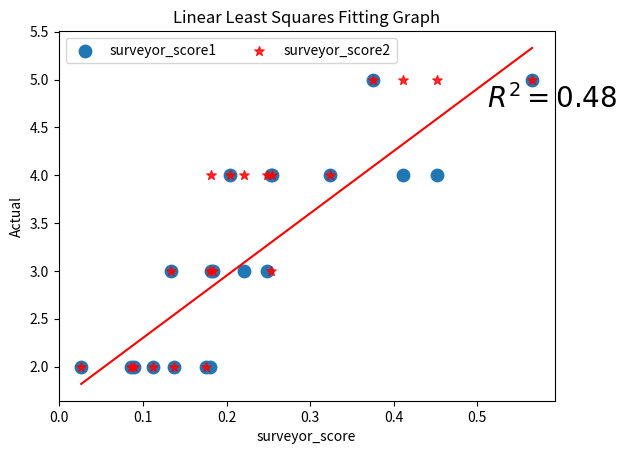

The script that saved this image:
import numpy as np
import matplotlib.pyplot as plt



Nearest_Neighbors = [0.257564575646,0.301486199575,0.169421487603,0.120771958538,0.148423256128,0.18180960468,0.0922199235158,0.299725931541,0.333291551767,0.369189653527,0.363762936836,0.234502974394,0.312777605619,0.255021743632,0.233625084159,0.270245469144,0.126582278481,0.169614861267,0.146999559222,0.149648546354]
Linear_SVM = [0.242988929889,0.289301209268,0.170196280992,0.108974358974,0.160375447363,0.197377111048,0.0867657200176,0.287072132486,0.294434695412,0.321609239286,0.346591172785,0.221441503578,0.292221877905,0.235659556844,0.218716937578,0.252466161964,0.122596597409,0.158551736378,0.156444808261,0.161627084806]
Decision_Tree= [0.248339483395,0.278962429613,0.145015495868,0.0902891434806,0.109730569248,0.1653929616,0.0776126888596,0.30958073357,0.326836299825,0.339457860074,0.358518587274,0.225752220019,0.302448094205,0.242389728722,0.210349139175,0.265542555632,0.112263350186,0.126427261433,0.126440400479,0.142910618475]
Naive_Bayes = [0.262915129151,0.312378842426,0.191761363636,0.091516639389,0.139307178067,0.199641475611,0.0935364553946,0.299900868855,0.384870894961,0.426314784767,0.395693135935,0.220234502974,0.341700237579,0.256781942431,0.236125805521,0.282748336774,0.146990441746,0.157072708987,0.156822618223,0.156552842823]
Random_Forest = [0.236715867159,0.282654850918,0.138171487603,0.0692171303873,0.105341346478,0.160015095764,0.0669550498401,0.266662779171,0.300263223866,0.357067862938,0.348911681441,0.20924217605,0.290982336535,0.233692275834,0.213426950082,0.250630878642,0.0979813263461,0.127669644442,0.119293495372,0.127022418167]
Actual = [0.323372071574,0.254568949603,0.175468043899,0.0261166041596,0.085685347738,0.179811320755,0.136785356068,0.204139941691,0.565457166134,0.451968503937,0.410943010952,0.253416095521,0.375335674447,0.220312661766,0.181669551837,0.247849524028,0.0888257435973,0.112103644108,0.133362717627,0.184287140243]

surveyor_score1 = [4,4,2,2,2,2,2,4,5,4,4,4,5,3,3,3,2,2,3,3]
surveyor_score2 = [4,4,2,2,2,3,2,4,5,5,5,3,5,4,4,4,2,2,3,3]

# make the scatter plot
suv1 = plt.scatter( Actual,surveyor_score1, s=80, alpha=1.0, marker='o')
suv2 = plt.scatter( Actual,surveyor_score2, s=50, alpha=0.8, marker='*',color='r')

# determine best fit line
par = np.polyfit( Actual,surveyor_score1, 1, full=True)

slope=par[0][0]
intercept=par[0][1]
xl = [min(Actual), max(Actual)]
yl = [slope*xx + intercept  for xx in xl]

# coefficient of determination, plot text
variance = np.var(surveyor_score1)
residuals = np.var([(slope*xx + intercept - yy)  for xx,yy in zip(Actual,Actual)])
Rsqr = np.round(1-residuals/variance, decimals=2)
plt.text(.9*max(Actual)+.1*min(Actual),.9*max(surveyor_score1)+.1*min(surveyor_score1),'$R^2 = %0.2f$'% Rsqr, fontsize=20)

plt.xlabel("surveyor_score")
plt.ylabel("Actual")

# error bounds
yerr = [abs(slope*xx + intercept - yy)  for xx,yy in zip(Actual,surveyor_score1)]
par = np.polyfit(Actual, yerr, 2, full=True)

yerrUpper = [(xx*slope+intercept)+(par[0][0]*xx**2 + par[0][1]*xx + par[0][2]) for xx,yy in zip(Actual,surveyor_score1)]
yerrLower = [(xx*slope+intercept)-(par[0][0]*xx**2 + par[0][1]*xx + par[0][2]) for xx,yy in zip(Actual,surveyor_score1)]


plt.legend((suv1, suv2),
           ('surveyor_score1' , 'surveyor_score2'),
           scatterpoints=1,
           loc='best',
           ncol=2,
           )
plt.title('Linear Least Squares Fitting Graph')
plt.plot(xl, yl, '-r')
plt.show()
